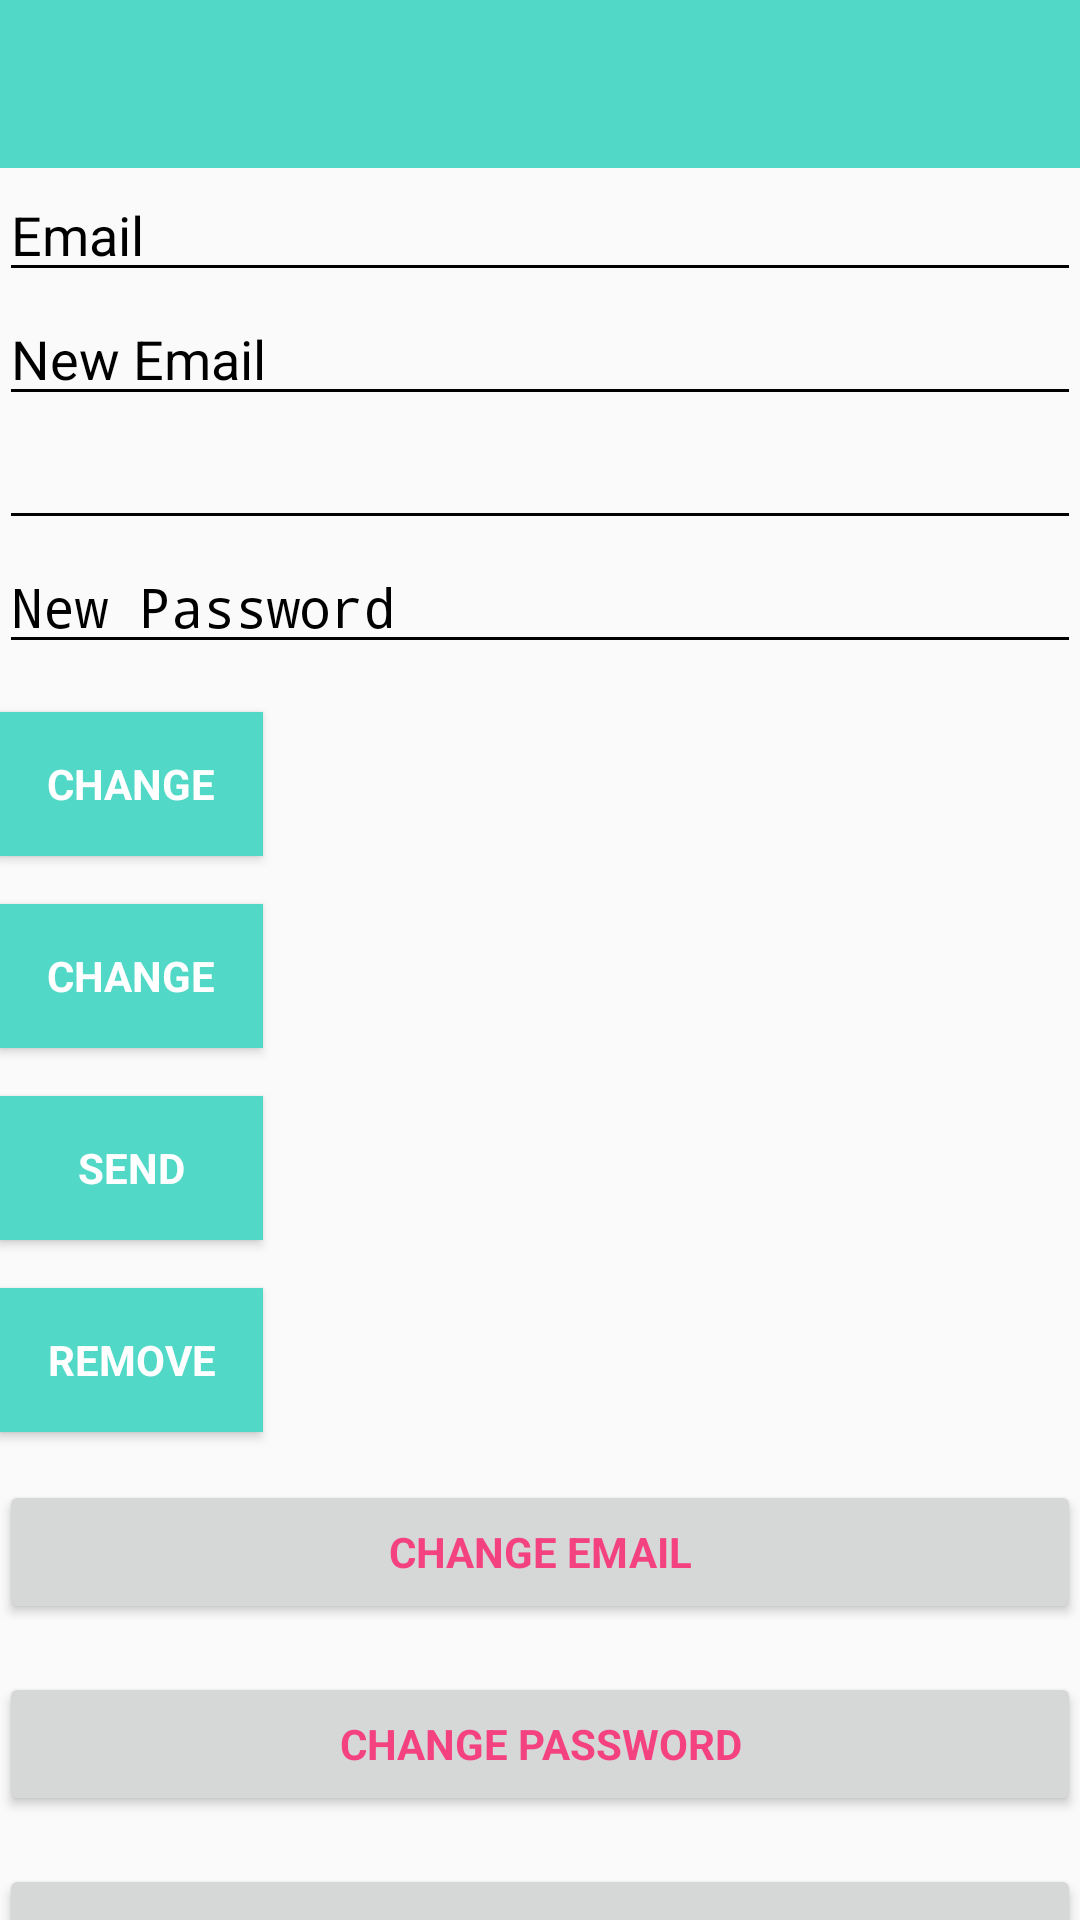

Layout XML and referenced resources for this Android screen:
<!-- AndroidManifest.xml: application theme AppTheme -->
<!-- res/layout/activity_main.xml -->
<?xml version="1.0" encoding="utf-8"?>
<android.support.design.widget.CoordinatorLayout xmlns:android="http://schemas.android.com/apk/res/android"
    xmlns:app="http://schemas.android.com/apk/res-auto"
    xmlns:tools="http://schemas.android.com/tools"
    android:layout_width="match_parent"
    android:layout_height="match_parent"
    android:fitsSystemWindows="true"
    tools:context=".AccountSettingsActivity">

    <android.support.design.widget.AppBarLayout
        android:layout_width="match_parent"
        android:layout_height="wrap_content"
        android:theme="@style/AppTheme.AppBarOverlay"
        app:elevation="0dp">

        <android.support.v7.widget.Toolbar
            android:id="@+id/toolbar"
            android:layout_width="match_parent"
            android:layout_height="?attr/actionBarSize"
            android:background="?attr/colorPrimaryDark"
            app:layout_scrollFlags="scroll|enterAlways"
            app:popupTheme="@style/AppTheme.PopupOverlay" />

    </android.support.design.widget.AppBarLayout>

    <LinearLayout
        android:layout_width="match_parent"
        android:layout_height="wrap_content"
        android:orientation="vertical"
        android:paddingBottom="@dimen/activity_vertical_margin"
        android:paddingLeft="@dimen/activity_horizontal_margin"
        android:paddingRight="@dimen/activity_horizontal_margin"
        android:paddingTop="@dimen/activity_vertical_margin"
        app:layout_behavior="@string/appbar_scrolling_view_behavior">

        <EditText
            android:id="@+id/old_email"
            android:layout_width="match_parent"
            android:layout_height="wrap_content"
            android:hint="@string/hint_email"
            android:inputType="textEmailAddress"
            android:maxLines="1"
            android:singleLine="true" />

        <EditText
            android:id="@+id/new_email"
            android:layout_width="match_parent"
            android:layout_height="wrap_content"
            android:hint="@string/hint_new_email"
            android:inputType="textEmailAddress"
            android:maxLines="1"
            android:singleLine="true" />

        <EditText
            android:id="@+id/password"
            android:layout_width="match_parent"
            android:layout_height="wrap_content"
            android:focusableInTouchMode="true"
            android:hint="@string/prompt_password"
            android:imeActionId="@+id/login"
            android:imeOptions="actionUnspecified"
            android:inputType="textPassword"
            android:maxLines="1"
            android:singleLine="true"
            tools:ignore="InvalidImeActionId" />

        <EditText
            android:id="@+id/newPassword"
            android:layout_width="match_parent"
            android:layout_height="wrap_content"
            android:focusableInTouchMode="true"
            android:hint="@string/new_pass"
            android:imeActionId="@+id/login"
            android:imeOptions="actionUnspecified"
            android:inputType="textPassword"
            android:maxLines="1"
            android:singleLine="true"
            tools:ignore="InvalidImeActionId" />

        <Button
            android:id="@+id/changeEmail"
            style="?android:textAppearanceSmall"
            android:layout_width="wrap_content"
            android:layout_height="wrap_content"
            android:layout_marginTop="16dp"
            android:background="@color/colorPrimaryDark"
            android:text="@string/btn_change"
            android:textColor="@android:color/white"
            android:textStyle="bold" />

        <Button
            android:id="@+id/changePass"
            style="?android:textAppearanceSmall"
            android:layout_width="wrap_content"
            android:layout_height="wrap_content"
            android:layout_marginTop="16dp"
            android:background="@color/colorPrimaryDark"
            android:text="@string/btn_change"
            android:textColor="@android:color/white"
            android:textStyle="bold" />

        <Button
            android:id="@+id/send"
            style="?android:textAppearanceSmall"
            android:layout_width="wrap_content"
            android:layout_height="wrap_content"
            android:layout_marginTop="16dp"
            android:background="@color/colorPrimaryDark"
            android:text="@string/btn_send"
            android:textColor="@android:color/white"
            android:textStyle="bold" />

        <ProgressBar
            android:id="@+id/progressBar"
            android:layout_width="30dp"
            android:layout_height="30dp"
            android:visibility="gone" />

        <Button
            android:id="@+id/remove"
            style="?android:textAppearanceSmall"
            android:layout_width="wrap_content"
            android:layout_height="wrap_content"
            android:layout_marginTop="16dp"
            android:background="@color/colorPrimaryDark"
            android:text="@string/btn_remove"
            android:textColor="@android:color/white"
            android:textStyle="bold" />

        <Button
            android:id="@+id/change_email_button"
            style="?android:textAppearanceSmall"
            android:layout_width="match_parent"
            android:layout_height="wrap_content"
            android:layout_marginTop="16dp"
            android:text="@string/change_email"
            android:textStyle="bold" />

        <Button
            android:id="@+id/change_password_button"
            style="?android:textAppearanceSmall"
            android:layout_width="match_parent"
            android:layout_height="wrap_content"
            android:layout_marginTop="16dp"
            android:text="@string/change_password"
            android:textStyle="bold" />

        <Button
            android:id="@+id/sending_pass_reset_button"
            style="?android:textAppearanceSmall"
            android:layout_width="match_parent"
            android:layout_height="wrap_content"
            android:layout_marginTop="16dp"
            android:text="@string/send_password_reset_email"
            android:textStyle="bold" />

        <Button
            android:id="@+id/remove_user_button"
            style="?android:textAppearanceSmall"
            android:layout_width="match_parent"
            android:layout_height="wrap_content"
            android:layout_marginTop="16dp"
            android:text="@string/remove_user"
            android:textStyle="bold" />

        <Button
            android:id="@+id/sign_out"
            style="?android:textAppearanceSmall"
            android:layout_width="match_parent"
            android:layout_height="wrap_content"
            android:layout_marginTop="16dp"
            android:background="@color/colorPrimary"
            android:text="@string/btn_sign_out"
            android:textColor="@android:color/white"
            android:textStyle="bold" />

    </LinearLayout>

</android.support.design.widget.CoordinatorLayout>
<!-- resources referenced by this layout -->
<resources>
  <color name="colorPrimary">#51d8c7</color>
  <color name="colorPrimaryDark">#51d8c7</color>
  <string name="btn_change">Change</string>
  <string name="btn_remove">Remove</string>
  <string name="btn_send">Send</string>
  <string name="btn_sign_out">Sign Out</string>
  <string name="change_email">Change Email</string>
  <string name="change_password">Change Password</string>
  <string name="hint_email">Email</string>
  <string name="hint_new_email">New Email</string>
  <string name="new_pass">New Password</string>
  <string name="prompt_password" />
  <string name="remove_user">Remove user</string>
  <string name="send_password_reset_email">Send Password reset email</string>
  <style name="AppTheme.AppBarOverlay" parent="ThemeOverlay.AppCompat.Dark.ActionBar" />
  <style name="AppTheme.PopupOverlay" parent="ThemeOverlay.AppCompat.Light" />
  <style name="AppTheme" parent="Theme.AppCompat.Light.DarkActionBar">
          
          
          <item name="colorPrimary">@color/colorPrimary</item>
          <item name="colorPrimaryDark">@color/colorPrimaryDark</item>
          <item name="colorAccent">@color/colorAccent</item>
          <item name="android:textColor">@color/colorText</item>
          <item name="android:textColorTertiary">@color/colorPreferenceCategory</item>
          <item name="android:textColorHint">@color/colorText</item>
          <item name="colorControlNormal">@color/colorText</item>
          <item name="colorControlActivated">@color/colorText</item>
          <item name="windowActionBar">false</item>
          <item name="windowNoTitle">true</item>
          
      </style>
  <color name="colorAccent">#000000</color>
  <color name="colorText">#000000</color>
  <color name="colorPreferenceCategory">#f44280</color>
</resources>
